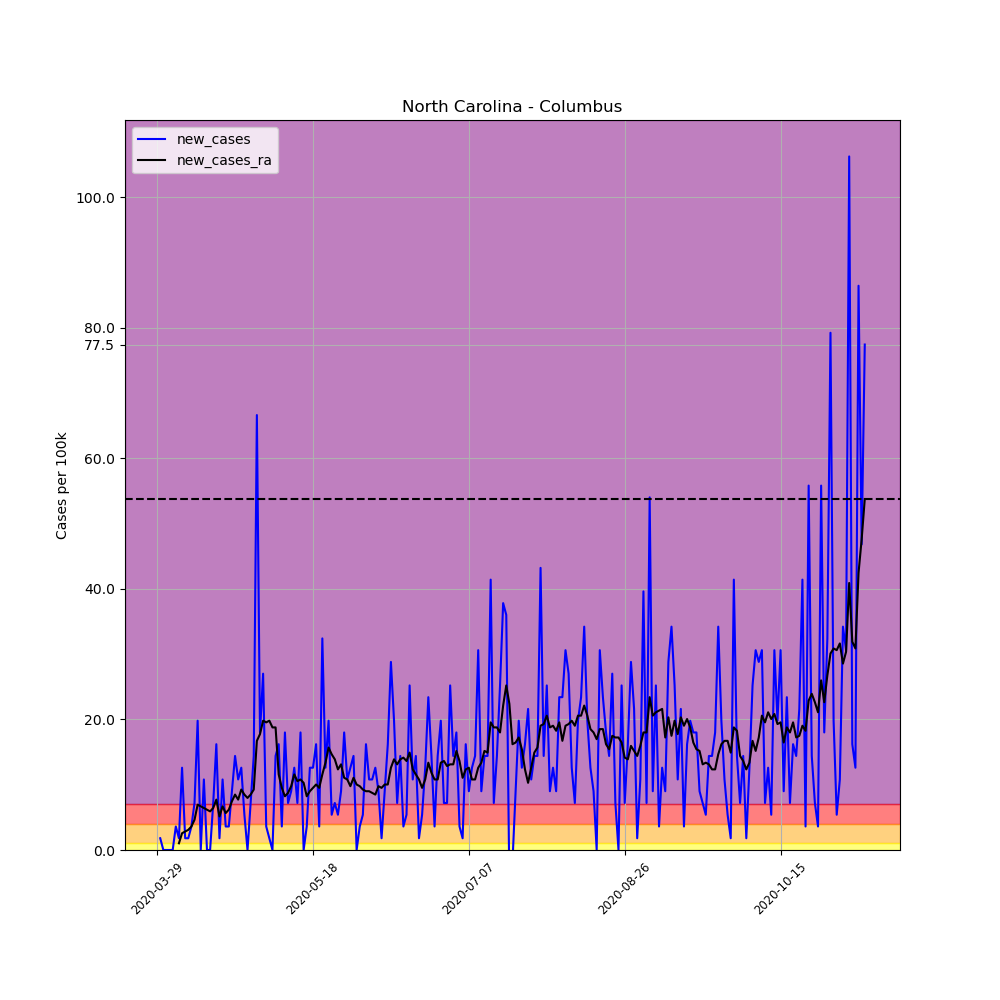

Values plotted in this chart, from the file beside it:
, date, county, state, fips, cases, deaths, COUNTY, STNAME, CTYNAME, POPESTIMATE2019, per_100k, per_100k_ra, new_cases, new_cases_ra
451044, 2020-03-29, Columbus, North Carolina, 37047, 1, 0, 47, North Carolina, Columbus, 55508, 1.802, , , 
451045, 2020-03-30, Columbus, North Carolina, 37047, 2, 0, 47, North Carolina, Columbus, 55508, 3.603, , 1.802, 
451046, 2020-03-31, Columbus, North Carolina, 37047, 2, 0, 47, North Carolina, Columbus, 55508, 3.603, , 0.0, 
451047, 2020-04-01, Columbus, North Carolina, 37047, 2, 0, 47, North Carolina, Columbus, 55508, 3.603, , 0.0, 
451048, 2020-04-02, Columbus, North Carolina, 37047, 2, 0, 47, North Carolina, Columbus, 55508, 3.603, , 0.0, 
451049, 2020-04-03, Columbus, North Carolina, 37047, 2, 0, 47, North Carolina, Columbus, 55508, 3.603, , 0.0, 
451050, 2020-04-04, Columbus, North Carolina, 37047, 4, 0, 47, North Carolina, Columbus, 55508, 7.206, 3.86, 3.603, 
451051, 2020-04-05, Columbus, North Carolina, 37047, 5, 0, 47, North Carolina, Columbus, 55508, 9.008, 4.89, 1.802, 1.029
451052, 2020-04-06, Columbus, North Carolina, 37047, 12, 1, 47, North Carolina, Columbus, 55508, 21.62, 7.464, 12.61, 2.574
451053, 2020-04-07, Columbus, North Carolina, 37047, 13, 1, 47, North Carolina, Columbus, 55508, 23.42, 10.29, 1.802, 2.831
451054, 2020-04-08, Columbus, North Carolina, 37047, 14, 1, 47, North Carolina, Columbus, 55508, 25.22, 13.38, 1.802, 3.088
451055, 2020-04-09, Columbus, North Carolina, 37047, 16, 1, 47, North Carolina, Columbus, 55508, 28.82, 16.99, 3.603, 3.603
451056, 2020-04-10, Columbus, North Carolina, 37047, 20, 1, 47, North Carolina, Columbus, 55508, 36.03, 21.62, 7.206, 4.633
451057, 2020-04-11, Columbus, North Carolina, 37047, 31, 1, 47, North Carolina, Columbus, 55508, 55.85, 28.57, 19.82, 6.949
451058, 2020-04-12, Columbus, North Carolina, 37047, 31, 1, 47, North Carolina, Columbus, 55508, 55.85, 35.26, 0.0, 6.691
451059, 2020-04-13, Columbus, North Carolina, 37047, 37, 1, 47, North Carolina, Columbus, 55508, 66.66, 41.69, 10.81, 6.434
451060, 2020-04-14, Columbus, North Carolina, 37047, 37, 1, 47, North Carolina, Columbus, 55508, 66.66, 47.87, 0.0, 6.177
451061, 2020-04-15, Columbus, North Carolina, 37047, 37, 1, 47, North Carolina, Columbus, 55508, 66.66, 53.79, 0.0, 5.919
451062, 2020-04-16, Columbus, North Carolina, 37047, 41, 1, 47, North Carolina, Columbus, 55508, 73.86, 60.22, 7.206, 6.434
451063, 2020-04-17, Columbus, North Carolina, 37047, 50, 2, 47, North Carolina, Columbus, 55508, 90.08, 67.94, 16.21, 7.721
451064, 2020-04-18, Columbus, North Carolina, 37047, 51, 2, 47, North Carolina, Columbus, 55508, 91.88, 73.09, 1.802, 5.147
451065, 2020-04-19, Columbus, North Carolina, 37047, 57, 3, 47, North Carolina, Columbus, 55508, 102.7, 79.78, 10.81, 6.691
451066, 2020-04-20, Columbus, North Carolina, 37047, 59, 3, 47, North Carolina, Columbus, 55508, 106.3, 85.44, 3.603, 5.662
451067, 2020-04-21, Columbus, North Carolina, 37047, 61, 3, 47, North Carolina, Columbus, 55508, 109.9, 91.62, 3.603, 6.177
451068, 2020-04-22, Columbus, North Carolina, 37047, 66, 4, 47, North Carolina, Columbus, 55508, 118.9, 99.08, 9.008, 7.464
451069, 2020-04-23, Columbus, North Carolina, 37047, 74, 5, 47, North Carolina, Columbus, 55508, 133.3, 107.6, 14.41, 8.493
451070, 2020-04-24, Columbus, North Carolina, 37047, 80, 5, 47, North Carolina, Columbus, 55508, 144.1, 115.3, 10.81, 7.721
451071, 2020-04-25, Columbus, North Carolina, 37047, 87, 6, 47, North Carolina, Columbus, 55508, 156.7, 124.6, 12.61, 9.265
451072, 2020-04-26, Columbus, North Carolina, 37047, 90, 7, 47, North Carolina, Columbus, 55508, 162.1, 133.1, 5.405, 8.493
451073, 2020-04-27, Columbus, North Carolina, 37047, 90, 8, 47, North Carolina, Columbus, 55508, 162.1, 141, 0.0, 7.978
451074, 2020-04-28, Columbus, North Carolina, 37047, 94, 8, 47, North Carolina, Columbus, 55508, 169.3, 149.5, 7.206, 8.493
451075, 2020-04-29, Columbus, North Carolina, 37047, 102, 8, 47, North Carolina, Columbus, 55508, 183.8, 158.8, 14.41, 9.265
451076, 2020-04-30, Columbus, North Carolina, 37047, 139, 9, 47, North Carolina, Columbus, 55508, 250.4, 175.5, 66.66, 16.73
451077, 2020-05-01, Columbus, North Carolina, 37047, 149, 10, 47, North Carolina, Columbus, 55508, 268.4, 193.3, 18.02, 17.76
451078, 2020-05-02, Columbus, North Carolina, 37047, 164, 10, 47, North Carolina, Columbus, 55508, 295.5, 213.1, 27.02, 19.82
451079, 2020-05-03, Columbus, North Carolina, 37047, 166, 10, 47, North Carolina, Columbus, 55508, 299.1, 232.7, 3.603, 19.56
451080, 2020-05-04, Columbus, North Carolina, 37047, 167, 11, 47, North Carolina, Columbus, 55508, 300.9, 252.5, 1.802, 19.82
451081, 2020-05-05, Columbus, North Carolina, 37047, 167, 11, 47, North Carolina, Columbus, 55508, 300.9, 271.3, 0.0, 18.79
451082, 2020-05-06, Columbus, North Carolina, 37047, 175, 11, 47, North Carolina, Columbus, 55508, 315.3, 290, 14.41, 18.79
451083, 2020-05-07, Columbus, North Carolina, 37047, 184, 11, 47, North Carolina, Columbus, 55508, 331.5, 301.6, 16.21, 11.58
451084, 2020-05-08, Columbus, North Carolina, 37047, 186, 13, 47, North Carolina, Columbus, 55508, 335.1, 311.2, 3.603, 9.522
451085, 2020-05-09, Columbus, North Carolina, 37047, 196, 13, 47, North Carolina, Columbus, 55508, 353.1, 319.4, 18.02, 8.236
451086, 2020-05-10, Columbus, North Carolina, 37047, 200, 14, 47, North Carolina, Columbus, 55508, 360.3, 328.1, 7.206, 8.75
451087, 2020-05-11, Columbus, North Carolina, 37047, 205, 14, 47, North Carolina, Columbus, 55508, 369.3, 337.9, 9.008, 9.78
451088, 2020-05-12, Columbus, North Carolina, 37047, 212, 16, 47, North Carolina, Columbus, 55508, 381.9, 349.5, 12.61, 11.58
451089, 2020-05-13, Columbus, North Carolina, 37047, 216, 17, 47, North Carolina, Columbus, 55508, 389.1, 360.1, 7.206, 10.55
451090, 2020-05-14, Columbus, North Carolina, 37047, 226, 17, 47, North Carolina, Columbus, 55508, 407.1, 370.9, 18.02, 10.81
451091, 2020-05-15, Columbus, North Carolina, 37047, 226, 17, 47, North Carolina, Columbus, 55508, 407.1, 381.2, 0.0, 10.29
451092, 2020-05-16, Columbus, North Carolina, 37047, 228, 18, 47, North Carolina, Columbus, 55508, 410.8, 389.4, 3.603, 8.236
451093, 2020-05-17, Columbus, North Carolina, 37047, 235, 18, 47, North Carolina, Columbus, 55508, 423.4, 398.4, 12.61, 9.008
451094, 2020-05-18, Columbus, North Carolina, 37047, 242, 18, 47, North Carolina, Columbus, 55508, 436, 407.9, 12.61, 9.522
451095, 2020-05-19, Columbus, North Carolina, 37047, 251, 21, 47, North Carolina, Columbus, 55508, 452.2, 418, 16.21, 10.04
451096, 2020-05-20, Columbus, North Carolina, 37047, 253, 21, 47, North Carolina, Columbus, 55508, 455.8, 427.5, 3.603, 9.522
451097, 2020-05-21, Columbus, North Carolina, 37047, 271, 21, 47, North Carolina, Columbus, 55508, 488.2, 439.1, 32.43, 11.58
451098, 2020-05-22, Columbus, North Carolina, 37047, 278, 21, 47, North Carolina, Columbus, 55508, 500.8, 452.4, 12.61, 13.38
451099, 2020-05-23, Columbus, North Carolina, 37047, 289, 21, 47, North Carolina, Columbus, 55508, 520.6, 468.1, 19.82, 15.7
451100, 2020-05-24, Columbus, North Carolina, 37047, 292, 21, 47, North Carolina, Columbus, 55508, 526.1, 482.8, 5.405, 14.67
451101, 2020-05-25, Columbus, North Carolina, 37047, 296, 21, 47, North Carolina, Columbus, 55508, 533.3, 496.7, 7.206, 13.9
451102, 2020-05-26, Columbus, North Carolina, 37047, 299, 21, 47, North Carolina, Columbus, 55508, 538.7, 509.1, 5.405, 12.35
451103, 2020-05-27, Columbus, North Carolina, 37047, 304, 22, 47, North Carolina, Columbus, 55508, 547.7, 522.2, 9.008, 13.13
... 168 more rows
